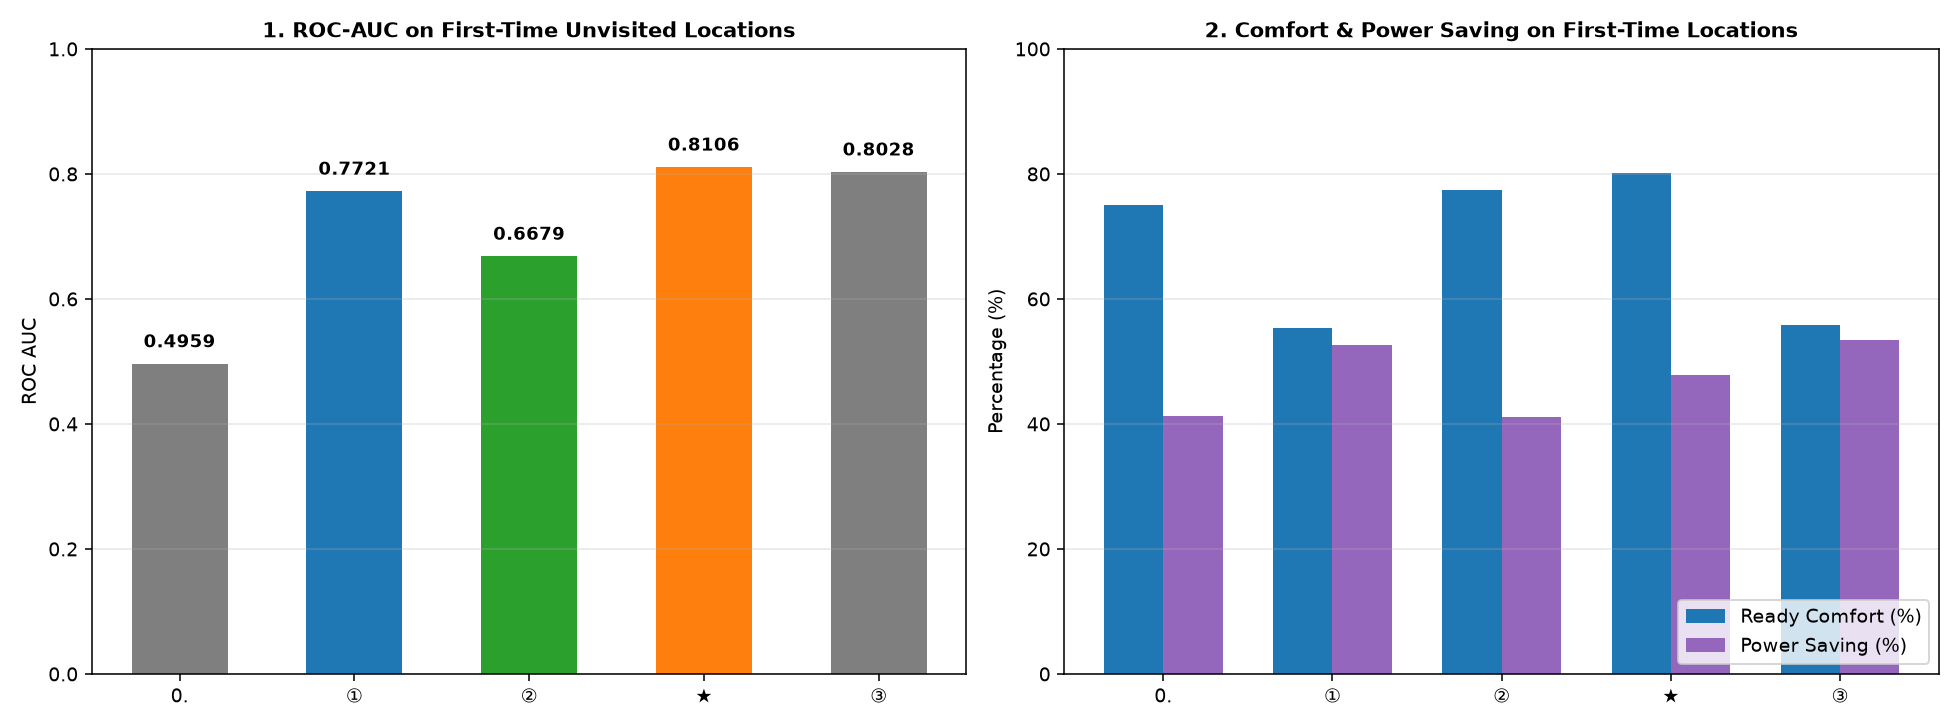

The table this chart was drawn from, first rows:
Strategy, ROC_AUC, Brier_Score, Ready_Comfort_Rate_pct, Power_Saving_pct, Avg_Power_Wh
0. 現状ベースライン (一律POIスペック), 0.4959, 0.1243, 75.0, 41.2, 2006
① ドライバ広域ECDF (個人出先全体), 0.7721, 0.0655, 55.3, 52.7, 1614
② ナビ・ジャンル連携 (カテゴリ事前分布), 0.6679, 0.1223, 77.4, 41.1, 2011
★ ①改良版: 個人別カテゴリECDF (個人癖×場所種別), 0.8106, 0.0477, 80.1, 47.8, 1783
③ クラウド・フリート集合知 (他車OTA統計), 0.8028, 0.0649, 55.9, 53.4, 1589
